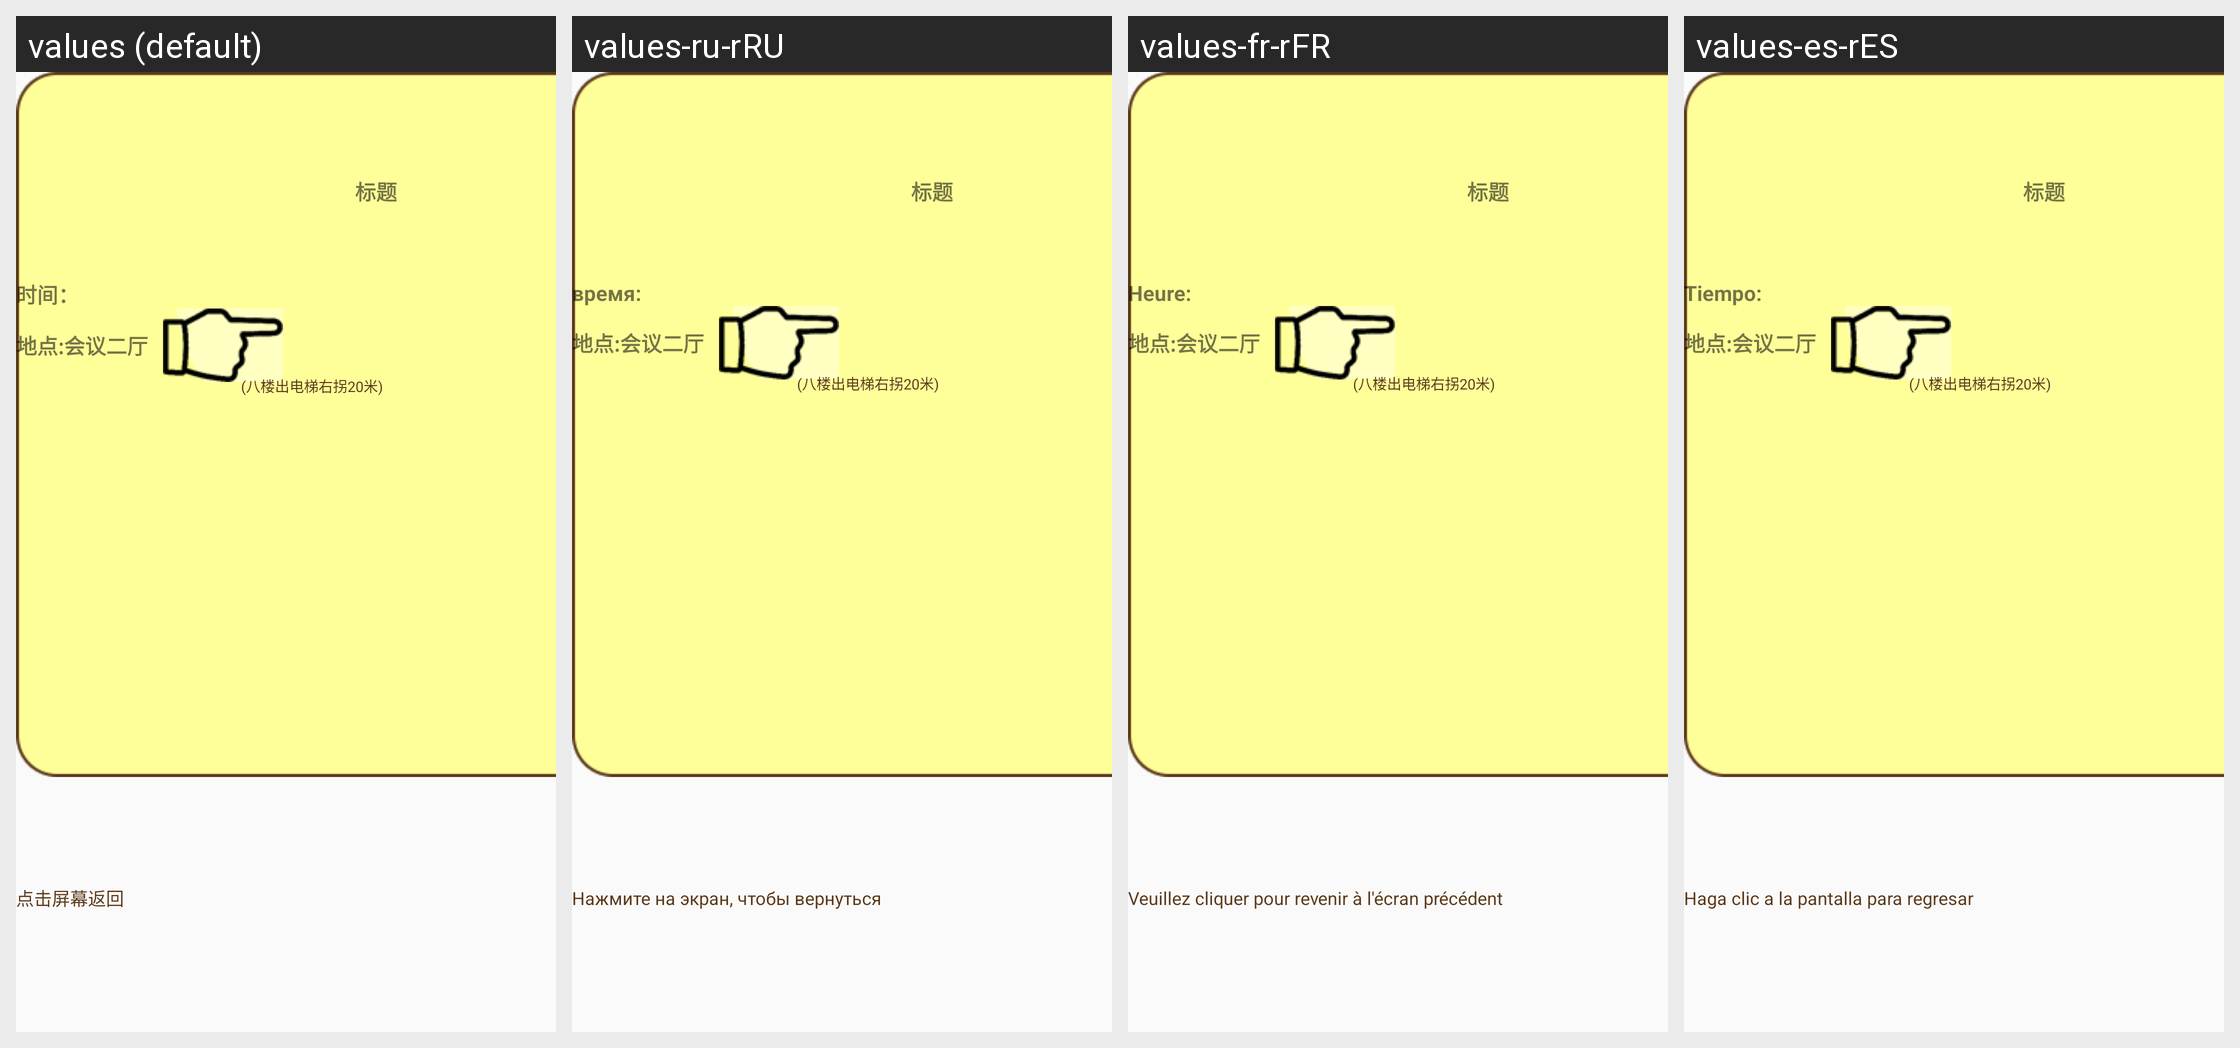

For this localized Android screen grid, give each drawn string resource with its value in every locale shown.
Android screen res/layout/hotel_activities_details.xml rendered under 4 locales, left to right: values (default), values-ru-rRU, values-fr-rFR, values-es-rES. Device: Nexus 5 (rendered at 1080×1920; each locale shown at half size, 540×960, under a caption strip naming it); theme AppTheme.
Other locales in the repository, not shown: values-en, values-in-rID, values-ja-rJP, values-ko-rKR, values-pt-rPT.
Strings drawn on this screen, with the default value and each locale's value (text and hints the layout hard-codes, and strings that could not be matched under every locale, appear in the picture but are not listed):

time
  values: 时间：
  values-ru-rRU: время:
  values-fr-rFR: Heure:
  values-es-rES: Tiempo:

click_back
  values: 点击屏幕返回
  values-ru-rRU: Нажмите на экран, чтобы вернуться
  values-fr-rFR: Veuillez cliquer pour revenir à l'écran précédent
  values-es-rES: Haga clic a la pantalla para regresar
